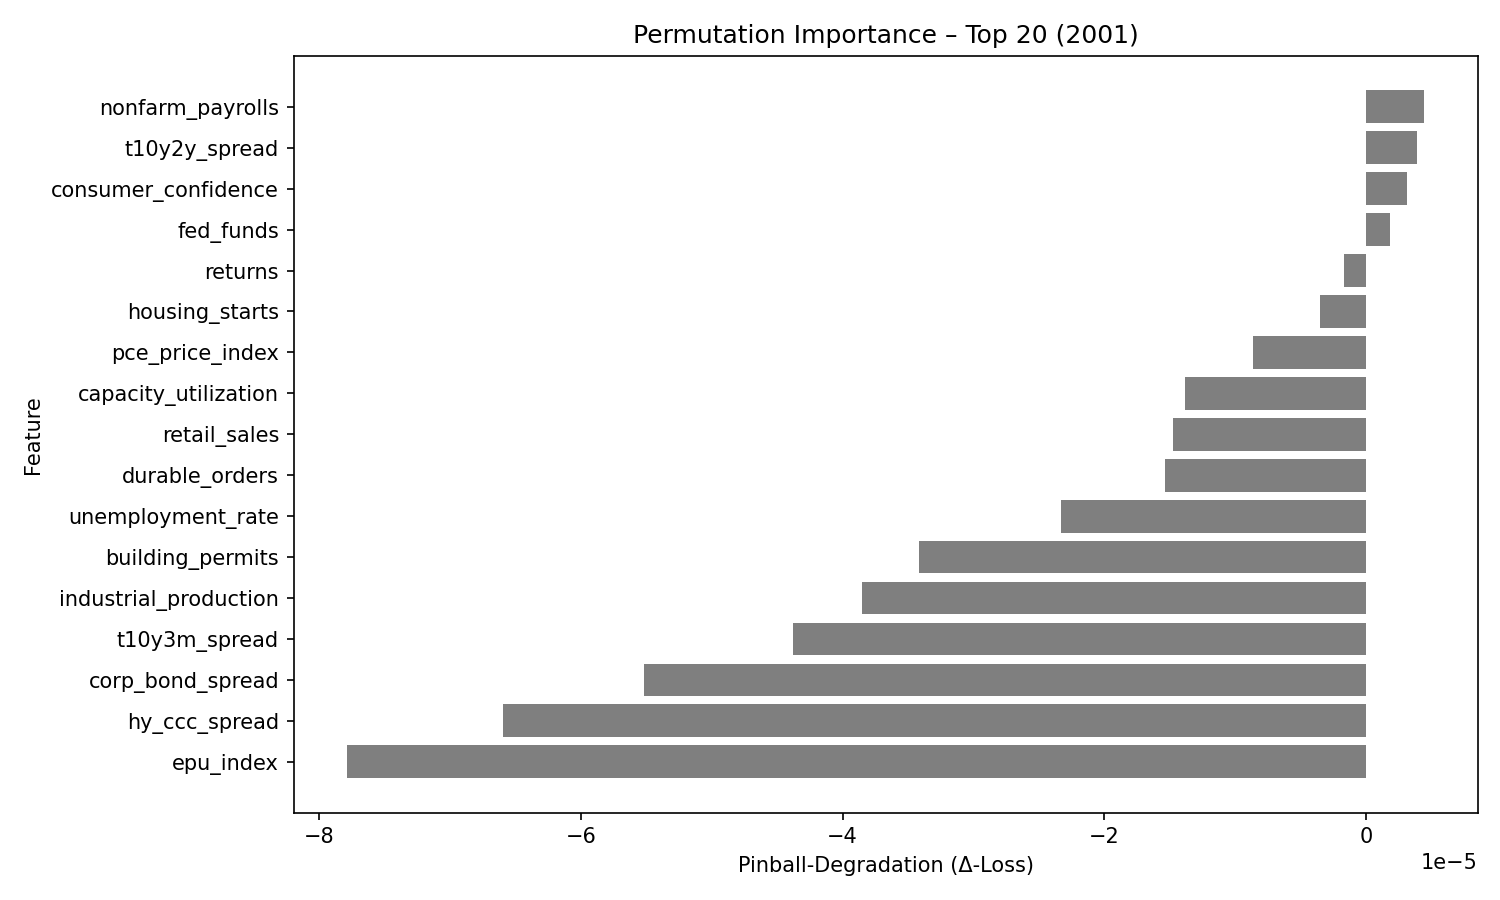

The file beside this chart, header and first rows:
feature, pinball_degradation
nonfarm_payrolls, 4.4163316e-06
t10y2y_spread, 3.9367005e-06
consumer_confidence, 3.1753443e-06
fed_funds, 1.8090941e-06
returns, -1.6856939e-06
housing_starts, -3.5008416e-06
pce_price_index, -8.595176e-06
capacity_utilization, -1.3848301e-05
retail_sales, -1.4741905e-05
durable_orders, -1.5335623e-05
unemployment_rate, -2.3333356e-05
building_permits, -3.4157187e-05
industrial_production, -3.848551e-05
t10y3m_spread, -4.3812674e-05
corp_bond_spread, -5.516084e-05
hy_ccc_spread, -6.5976754e-05
epu_index, -7.78418e-05
